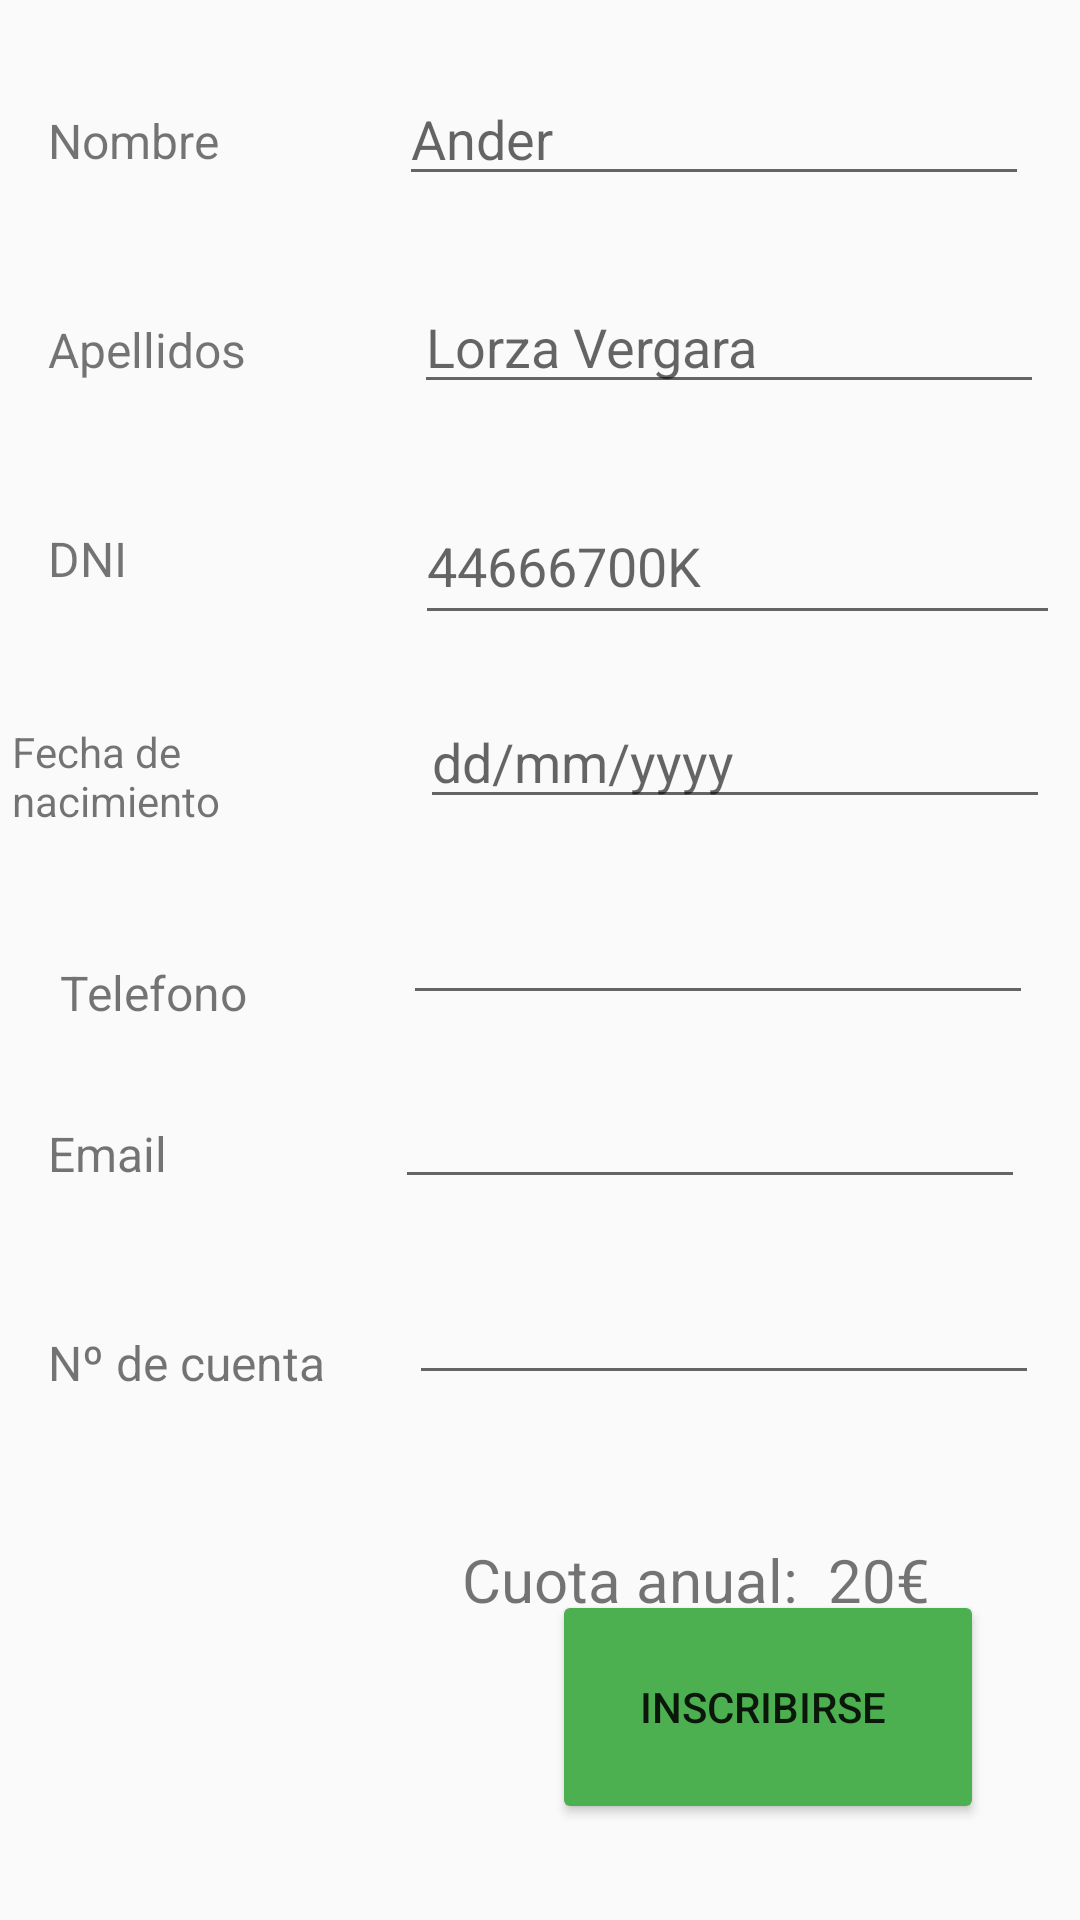

Produce the Android XML layout that renders to this screen, including the resource entries it uses.
<!-- AndroidManifest.xml: application theme Theme.AppCompat.DayNight.NoActionBar -->
<!-- res/layout/activity_inscribirse.xml -->
<?xml version="1.0" encoding="utf-8"?>
<androidx.constraintlayout.widget.ConstraintLayout xmlns:android="http://schemas.android.com/apk/res/android"
    xmlns:app="http://schemas.android.com/apk/res-auto"
    xmlns:tools="http://schemas.android.com/tools"
    android:layout_width="match_parent"
    android:layout_height="match_parent"
    tools:context=".InscribirseActivity">

    <TextView
        android:id="@+id/textView8"
        android:layout_width="wrap_content"
        android:layout_height="wrap_content"
        android:layout_marginStart="16dp"
        android:layout_marginTop="36dp"
        android:text="Nombre"
        android:textSize="16sp"
        app:layout_constraintStart_toStartOf="parent"
        app:layout_constraintTop_toTopOf="parent" />

    <TextView
        android:id="@+id/textView9"
        android:layout_width="wrap_content"
        android:layout_height="wrap_content"
        android:layout_marginStart="16dp"
        android:layout_marginTop="48dp"
        android:text="Apellidos"
        android:textSize="16sp"
        app:layout_constraintStart_toStartOf="parent"
        app:layout_constraintTop_toBottomOf="@+id/textView8" />

    <TextView
        android:id="@+id/textView10"
        android:layout_width="wrap_content"
        android:layout_height="wrap_content"
        android:layout_marginStart="16dp"
        android:layout_marginTop="48dp"
        android:text="DNI"
        android:textSize="16sp"
        app:layout_constraintStart_toStartOf="parent"
        app:layout_constraintTop_toBottomOf="@+id/textView9" />

    <TextView
        android:id="@+id/textView13"
        android:layout_width="108dp"
        android:layout_height="39dp"
        android:layout_marginStart="4dp"
        android:layout_marginTop="44dp"
        android:text="Fecha de nacimiento"
        android:textSize="14sp"
        app:layout_constraintStart_toStartOf="parent"
        app:layout_constraintTop_toBottomOf="@+id/textView10" />

    <TextView
        android:id="@+id/textView14"
        android:layout_width="wrap_content"
        android:layout_height="wrap_content"
        android:layout_marginStart="20dp"
        android:layout_marginTop="40dp"
        android:text="Telefono"
        android:textSize="16sp"
        app:layout_constraintStart_toStartOf="parent"
        app:layout_constraintTop_toBottomOf="@+id/textView13" />

    <TextView
        android:id="@+id/textView15"
        android:layout_width="wrap_content"
        android:layout_height="wrap_content"
        android:layout_marginStart="16dp"
        android:layout_marginTop="32dp"
        android:text="Email"
        android:textSize="16sp"
        app:layout_constraintStart_toStartOf="parent"
        app:layout_constraintTop_toBottomOf="@+id/textView14" />

    <TextView
        android:id="@+id/textView16"
        android:layout_width="wrap_content"
        android:layout_height="wrap_content"
        android:layout_marginStart="16dp"
        android:layout_marginTop="48dp"
        android:text="Nº de cuenta"
        android:textSize="16sp"
        app:layout_constraintStart_toStartOf="parent"
        app:layout_constraintTop_toBottomOf="@+id/textView15" />

    <Button
        android:id="@+id/inscribirseBoton"
        android:layout_width="144dp"
        android:layout_height="78dp"
        android:layout_marginEnd="32dp"
        android:layout_marginBottom="32dp"
        android:backgroundTint="@color/verdeHerriko"
        android:text="Inscribirse "
        app:layout_constraintBottom_toBottomOf="parent"
        app:layout_constraintEnd_toEndOf="parent" />

    <EditText
        android:id="@+id/nombreInput3"
        android:layout_width="wrap_content"
        android:layout_height="wrap_content"
        android:layout_marginStart="60dp"
        android:layout_marginTop="24dp"
        android:ems="10"
        android:hint="Ander"
        android:inputType="textPersonName"
        app:layout_constraintStart_toEndOf="@+id/textView8"
        app:layout_constraintTop_toTopOf="parent" />

    <EditText
        android:id="@+id/apellidosInput3"
        android:layout_width="wrap_content"
        android:layout_height="wrap_content"
        android:layout_marginStart="56dp"
        android:layout_marginTop="28dp"
        android:ems="10"
        android:hint="Lorza Vergara"
        android:inputType="textPersonName"
        app:layout_constraintStart_toEndOf="@+id/textView9"
        app:layout_constraintTop_toBottomOf="@+id/nombreInput3" />

    <EditText
        android:id="@+id/dniInput3"
        android:layout_width="215dp"
        android:layout_height="49dp"
        android:layout_marginStart="96dp"
        android:layout_marginTop="28dp"
        android:ems="10"
        android:hint="44666700K"
        android:inputType="textPersonName"
        app:layout_constraintStart_toEndOf="@+id/textView10"
        app:layout_constraintTop_toBottomOf="@+id/apellidosInput3" />

    <EditText
        android:id="@+id/editTextTextPersonName4"
        android:layout_width="wrap_content"
        android:layout_height="wrap_content"
        android:layout_marginStart="28dp"
        android:layout_marginTop="20dp"
        android:ems="10"
        android:hint="dd/mm/yyyy"
        android:inputType="textPersonName"
        app:layout_constraintStart_toEndOf="@+id/textView13"
        app:layout_constraintTop_toBottomOf="@+id/dniInput3" />

    <EditText
        android:id="@+id/numeroInput3"
        android:layout_width="wrap_content"
        android:layout_height="wrap_content"
        android:layout_marginStart="52dp"
        android:layout_marginTop="24dp"
        android:ems="10"
        android:inputType="number"
        app:layout_constraintStart_toEndOf="@+id/textView14"
        app:layout_constraintTop_toBottomOf="@+id/editTextTextPersonName4" />

    <EditText
        android:id="@+id/emailInput3"
        android:layout_width="wrap_content"
        android:layout_height="wrap_content"
        android:layout_marginStart="76dp"
        android:layout_marginTop="20dp"
        android:ems="10"
        android:inputType="textPersonName"
        app:layout_constraintStart_toEndOf="@+id/textView15"
        app:layout_constraintTop_toBottomOf="@+id/numeroInput3" />

    <EditText
        android:id="@+id/editTextNumber2"
        android:layout_width="wrap_content"
        android:layout_height="wrap_content"
        android:layout_marginStart="28dp"
        android:layout_marginTop="24dp"
        android:ems="10"
        android:inputType="number"
        app:layout_constraintStart_toEndOf="@+id/textView16"
        app:layout_constraintTop_toBottomOf="@+id/emailInput3" />

    <androidx.constraintlayout.widget.Barrier
        android:id="@+id/barrier3"
        android:layout_width="wrap_content"
        android:layout_height="wrap_content"
        app:barrierDirection="left" />

    <androidx.constraintlayout.widget.Guideline
        android:id="@+id/guideline4"
        android:layout_width="wrap_content"
        android:layout_height="wrap_content"
        android:orientation="vertical"
        app:layout_constraintGuide_begin="99dp" />

    <TextView
        android:id="@+id/textView20"
        android:layout_width="179dp"
        android:layout_height="38dp"
        android:layout_marginTop="48dp"
        android:text="Cuota anual:  20€"
        android:textSize="20sp"
        app:layout_constraintEnd_toEndOf="parent"
        app:layout_constraintHorizontal_bias="0.85"
        app:layout_constraintStart_toStartOf="parent"
        app:layout_constraintTop_toBottomOf="@+id/editTextNumber2" />

</androidx.constraintlayout.widget.ConstraintLayout>
<!-- resources referenced by this layout -->
<resources>
  <color name="verdeHerriko">#4CAF50</color>
</resources>
